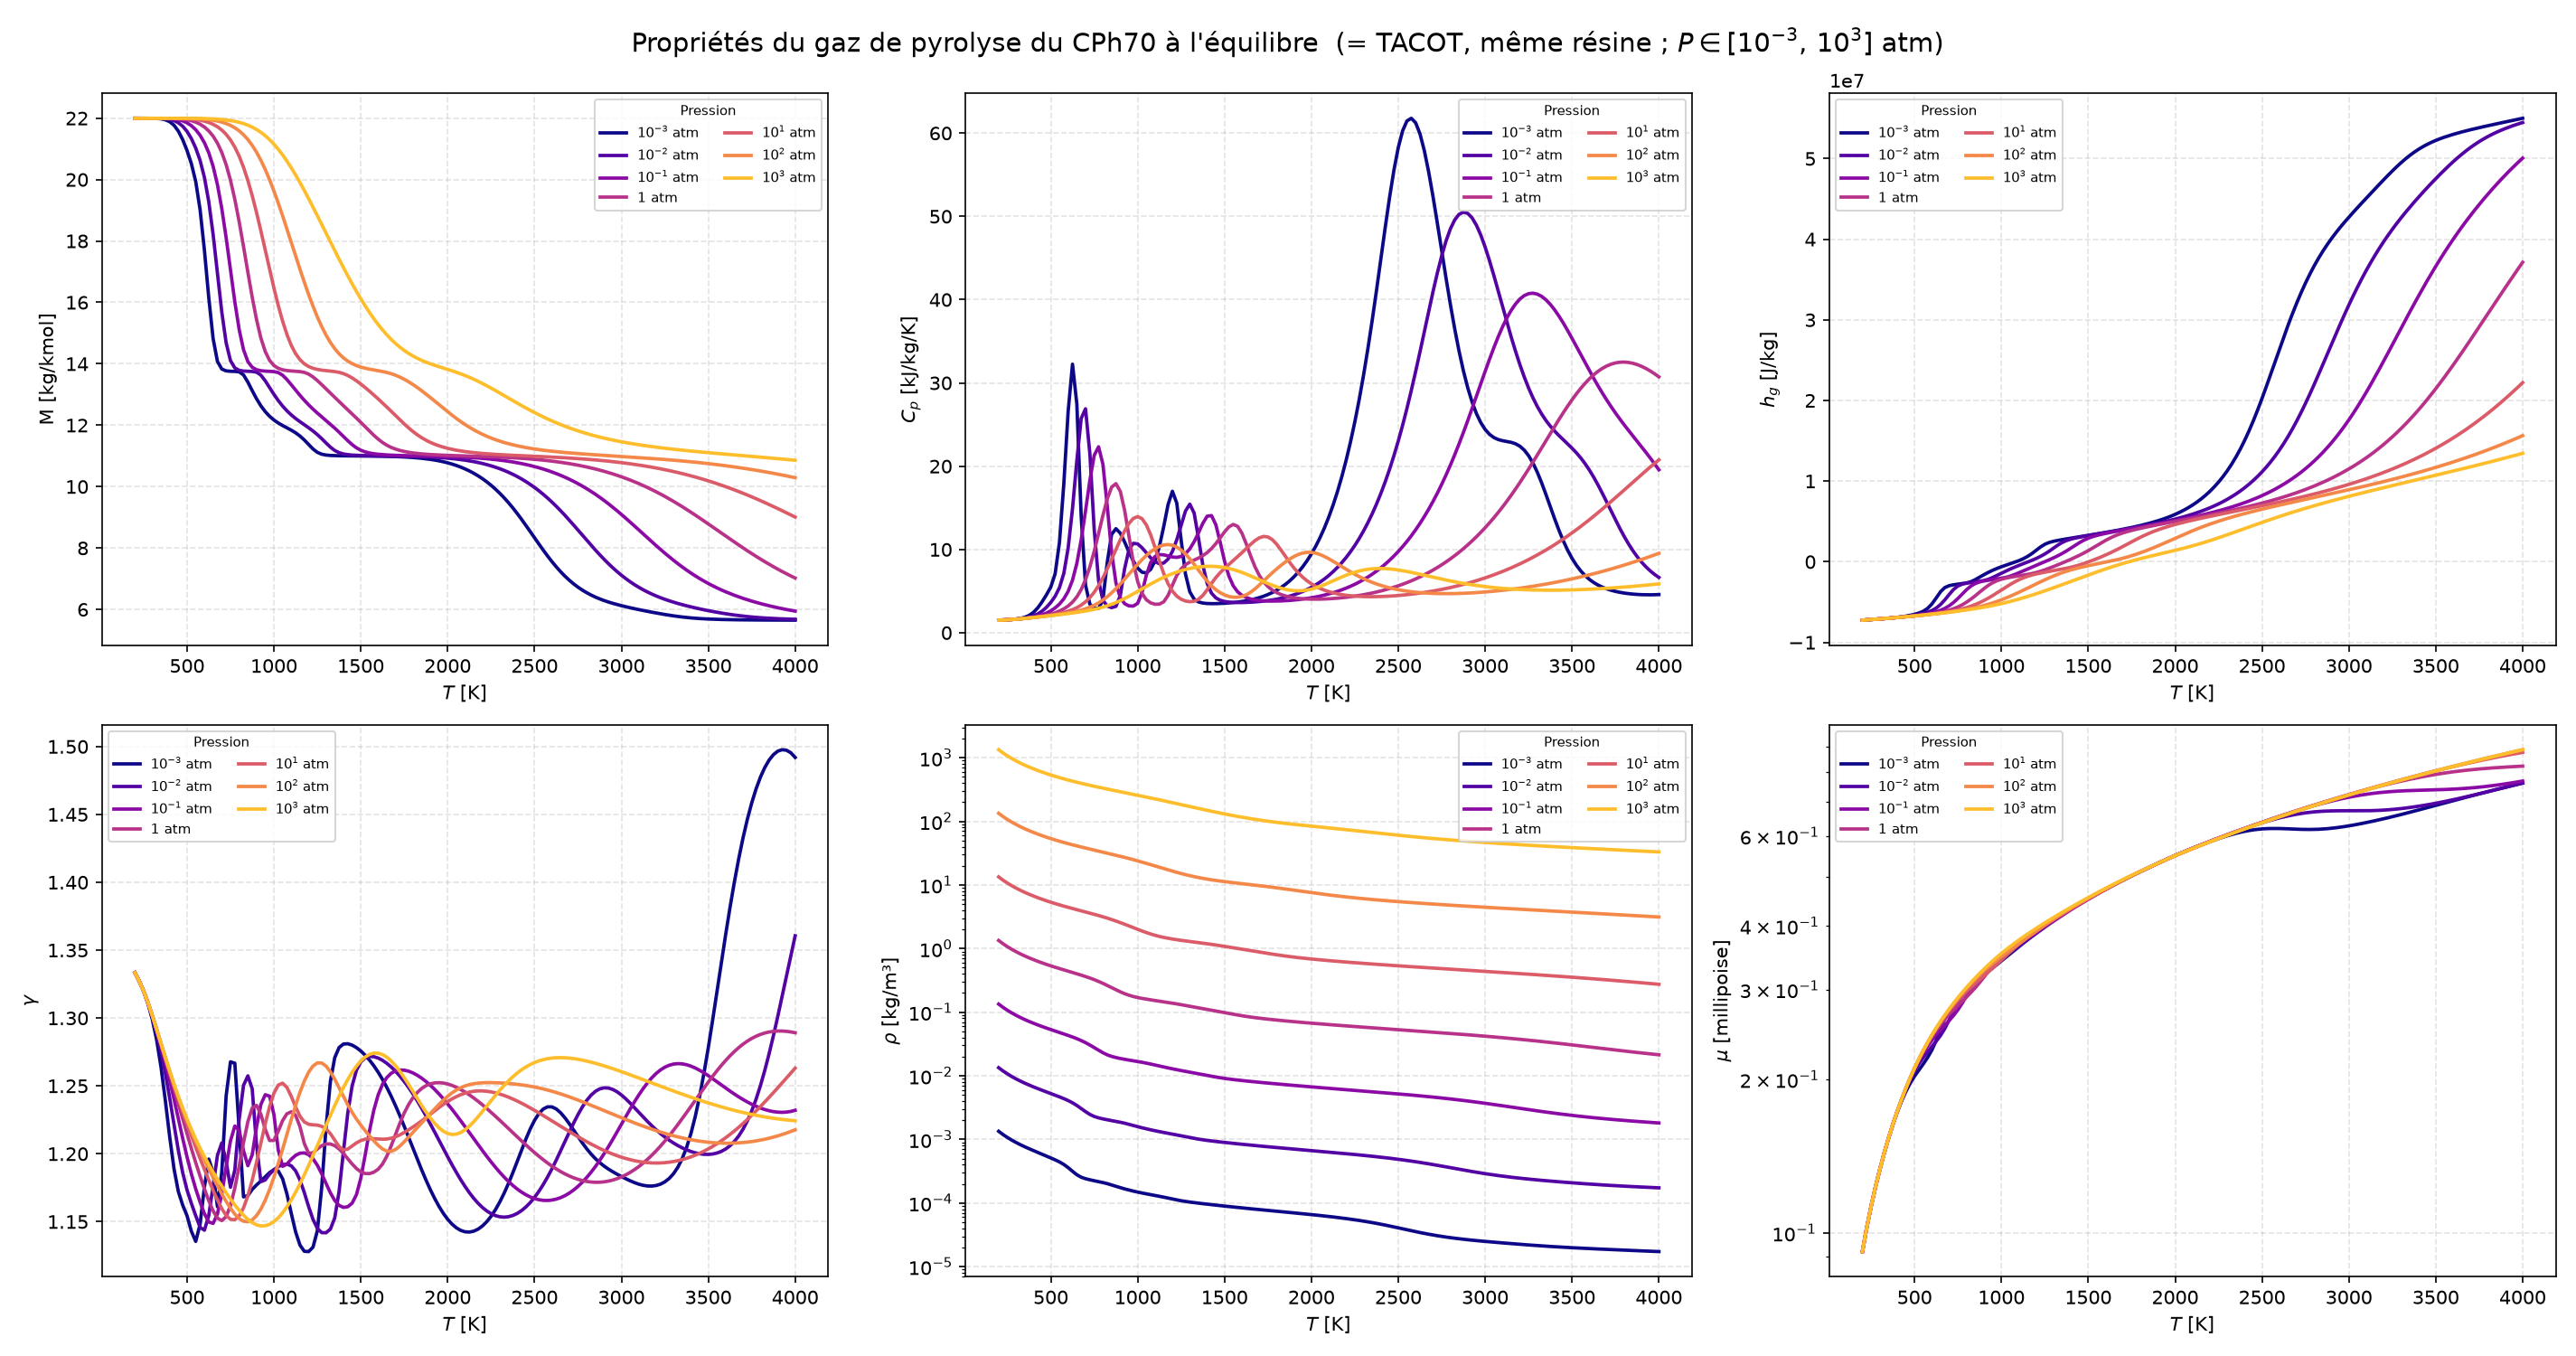

Values plotted in this chart, from the file beside it:
Tw_K, P_bar, M[kg/kmol], Cp[kJ/kg-K], h[J/kg], gamma[-], rho[kg/m3], mu[millipoise]
200, 0.001013, 2.199600e+01, 1.511870e+00, -7.246370e+06, 1.333370e+00, 1.340280e-03, 9.196210e-02
225, 0.001013, 2.199600e+01, 1.533660e+00, -7.208310e+06, 1.327090e+00, 1.191360e-03, 1.024210e-01
250, 0.001013, 2.199590e+01, 1.560460e+00, -7.169650e+06, 1.319720e+00, 1.072220e-03, 1.127750e-01
275, 0.001013, 2.199560e+01, 1.596190e+00, -7.130210e+06, 1.310560e+00, 9.747330e-04, 1.229990e-01
300, 0.001013, 2.199430e+01, 1.646660e+00, -7.089720e+06, 1.298980e+00, 8.934500e-04, 1.330680e-01
325, 0.001013, 2.198980e+01, 1.724630e+00, -7.047650e+06, 1.283890e+00, 8.245550e-04, 1.432410e-01
350, 0.001013, 2.197730e+01, 1.854760e+00, -7.003050e+06, 1.264010e+00, 7.652250e-04, 1.532420e-01
375, 0.001013, 2.194760e+01, 2.076630e+00, -6.954150e+06, 1.239310e+00, 7.132440e-04, 1.630010e-01
400, 0.001013, 2.188510e+01, 2.440820e+00, -6.898030e+06, 1.212590e+00, 6.667610e-04, 1.724010e-01
425, 0.001013, 2.176870e+01, 2.989760e+00, -6.830560e+06, 1.188890e+00, 6.242020e-04, 1.812660e-01
450, 0.001013, 2.157700e+01, 3.719590e+00, -6.747020e+06, 1.172110e+00, 5.843330e-04, 1.893810e-01
475, 0.001013, 2.129950e+01, 4.556820e+00, -6.643690e+06, 1.162160e+00, 5.464600e-04, 1.965860e-01
500, 0.001013, 2.094480e+01, 5.491280e+00, -6.518510e+06, 1.154330e+00, 5.104920e-04, 2.029600e-01
525, 0.001013, 2.051540e+01, 7.083260e+00, -6.363990e+06, 1.142870e+00, 4.762150e-04, 2.086250e-01
550, 0.001013, 1.993270e+01, 1.086980e+01, -6.145970e+06, 1.135450e+00, 4.416560e-04, 2.144260e-01
575, 0.001013, 1.902210e+01, 1.788710e+01, -5.792750e+06, 1.148060e+00, 4.031560e-04, 2.207740e-01
600, 0.001013, 1.769960e+01, 2.660000e+01, -5.236670e+06, 1.175430e+00, 3.594950e-04, 2.284350e-01
625, 0.001013, 1.615430e+01, 3.225000e+01, -4.487100e+06, 1.196110e+00, 3.149850e-04, 2.386780e-01
650, 0.001013, 1.482060e+01, 2.745710e+01, -3.713410e+06, 1.186110e+00, 2.778650e-04, 2.516030e-01
675, 0.001013, 1.407550e+01, 1.397230e+01, -3.192850e+06, 1.160990e+00, 2.541220e-04, 2.635220e-01
700, 0.001013, 1.382840e+01, 5.723580e+00, -2.964270e+06, 1.186600e+00, 2.407440e-04, 2.722680e-01
725, 0.001013, 1.376930e+01, 3.426330e+00, -2.856760e+06, 1.242670e+00, 2.314480e-04, 2.794150e-01
750, 0.001013, 1.375570e+01, 2.937760e+00, -2.778810e+06, 1.267720e+00, 2.235140e-04, 2.860870e-01
775, 0.001013, 1.375160e+01, 2.923800e+00, -2.706280e+06, 1.266720e+00, 2.162390e-04, 2.925870e-01
800, 0.001013, 1.373760e+01, 3.953940e+00, -2.625070e+06, 1.218350e+00, 2.092690e-04, 2.989450e-01
825, 0.001013, 1.363790e+01, 8.461760e+00, -2.475600e+06, 1.168240e+00, 2.014530e-04, 3.049150e-01
850, 0.001013, 1.340430e+01, 1.180620e+01, -2.215050e+06, 1.169180e+00, 1.921790e-04, 3.103160e-01
875, 0.001013, 1.312570e+01, 1.249620e+01, -1.907560e+06, 1.173740e+00, 1.828080e-04, 3.154540e-01
900, 0.001013, 1.286080e+01, 1.195560e+01, -1.600270e+06, 1.177060e+00, 1.741440e-04, 3.205540e-01
925, 0.001013, 1.263130e+01, 1.089430e+01, -1.314040e+06, 1.179920e+00, 1.664130e-04, 3.257210e-01
950, 0.001013, 1.244190e+01, 9.699660e+00, -1.056630e+06, 1.182970e+00, 1.596040e-04, 3.309980e-01
975, 0.001013, 1.228990e+01, 8.609540e+00, -8.281610e+05, 1.186110e+00, 1.536120e-04, 3.363950e-01
1000, 0.001013, 1.216890e+01, 7.769040e+00, -6.240580e+05, 1.188230e+00, 1.482970e-04, 3.419070e-01
1025, 0.001013, 1.207130e+01, 7.269850e+00, -4.368650e+05, 1.187380e+00, 1.435200e-04, 3.472900e-01
1050, 0.001013, 1.198900e+01, 7.189000e+00, -2.570830e+05, 1.181540e+00, 1.391480e-04, 3.527620e-01
1075, 0.001013, 1.191400e+01, 7.611290e+00, -7.322790e+04, 1.170330e+00, 1.350610e-04, 3.583270e-01
1100, 0.001013, 1.183770e+01, 8.637980e+00, 1.285190e+05, 1.156000e+00, 1.311470e-04, 3.640000e-01
1125, 0.001013, 1.175150e+01, 1.036000e+01, 3.644920e+05, 1.142390e+00, 1.272980e-04, 3.698060e-01
1150, 0.001013, 1.164690e+01, 1.275130e+01, 6.521950e+05, 1.132700e+00, 1.234220e-04, 3.757700e-01
1175, 0.001013, 1.151840e+01, 1.539060e+01, 1.004370e+06, 1.128150e+00, 1.194640e-04, 3.818940e-01
1200, 0.001013, 1.137050e+01, 1.699160e+01, 1.413370e+06, 1.127950e+00, 1.154730e-04, 3.881140e-01
1225, 0.001013, 1.122510e+01, 1.557420e+01, 1.828260e+06, 1.131200e+00, 1.116700e-04, 3.942680e-01
1250, 0.001013, 1.111590e+01, 1.117180e+01, 2.165880e+06, 1.143330e+00, 1.083710e-04, 4.001570e-01
1275, 0.001013, 1.105510e+01, 7.069060e+00, 2.390140e+06, 1.175240e+00, 1.056660e-04, 4.057380e-01
1300, 0.001013, 1.102720e+01, 4.920170e+00, 2.536330e+06, 1.219410e+00, 1.033720e-04, 4.111150e-01
1325, 0.001013, 1.101450e+01, 4.042620e+00, 2.646660e+06, 1.253250e+00, 1.013050e-04, 4.163910e-01
1350, 0.001013, 1.100820e+01, 3.701710e+00, 2.742810e+06, 1.270810e+00, 9.937200e-05, 4.216130e-01
1375, 0.001013, 1.100460e+01, 3.566060e+00, 2.833400e+06, 1.278250e+00, 9.753350e-05, 4.267990e-01
1400, 0.001013, 1.100230e+01, 3.512340e+00, 2.921770e+06, 1.280820e+00, 9.577180e-05, 4.319560e-01
1425, 0.001013, 1.100070e+01, 3.495520e+00, 3.009320e+06, 1.281060e+00, 9.407740e-05, 4.370860e-01
1450, 0.001013, 1.099930e+01, 3.498560e+00, 3.096710e+06, 1.280040e+00, 9.244440e-05, 4.421920e-01
1475, 0.001013, 1.099820e+01, 3.514770e+00, 3.184360e+06, 1.278190e+00, 9.086790e-05, 4.472730e-01
1500, 0.001013, 1.099700e+01, 3.541610e+00, 3.272540e+06, 1.275710e+00, 8.934420e-05, 4.523320e-01
1525, 0.001013, 1.099580e+01, 3.578450e+00, 3.361520e+06, 1.272650e+00, 8.786990e-05, 4.573690e-01
1550, 0.001013, 1.099450e+01, 3.625660e+00, 3.451550e+06, 1.269030e+00, 8.644200e-05, 4.623850e-01
1575, 0.001013, 1.099290e+01, 3.684270e+00, 3.542900e+06, 1.264850e+00, 8.505740e-05, 4.673800e-01
1600, 0.001013, 1.099090e+01, 3.755800e+00, 3.635870e+06, 1.260100e+00, 8.371350e-05, 4.723560e-01
1625, 0.001013, 1.098850e+01, 3.842200e+00, 3.730810e+06, 1.254760e+00, 8.240770e-05, 4.773130e-01
1650, 0.001013, 1.098560e+01, 3.945800e+00, 3.828120e+06, 1.248840e+00, 8.113750e-05, 4.822510e-01
1675, 0.001013, 1.098200e+01, 4.069320e+00, 3.928270e+06, 1.242370e+00, 7.990020e-05, 4.871720e-01
... 3,765 more rows
